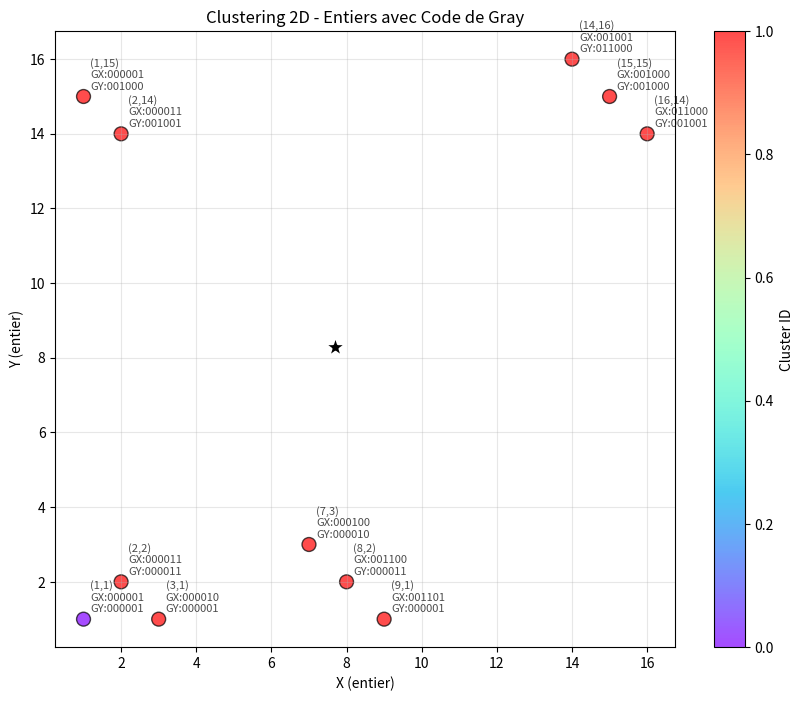
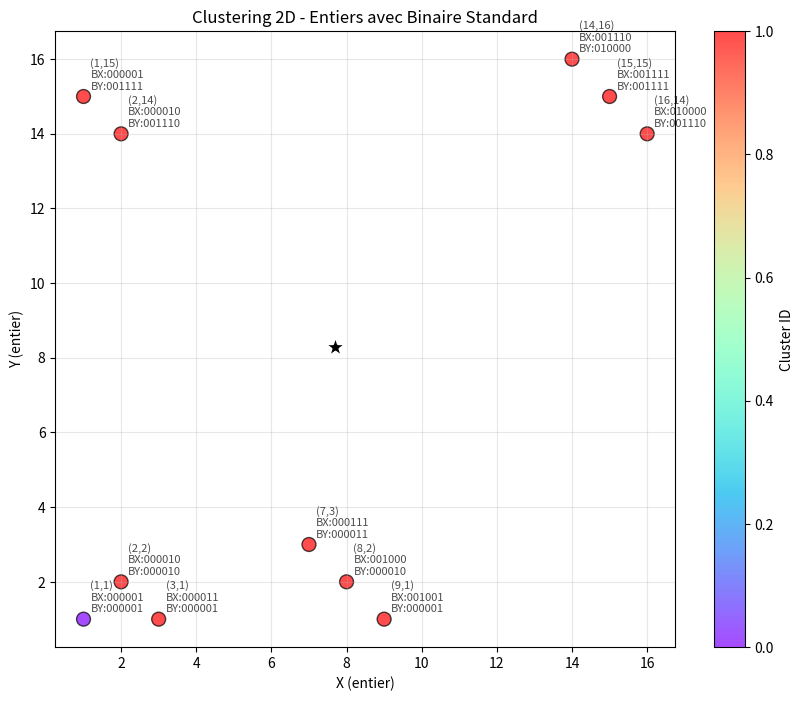
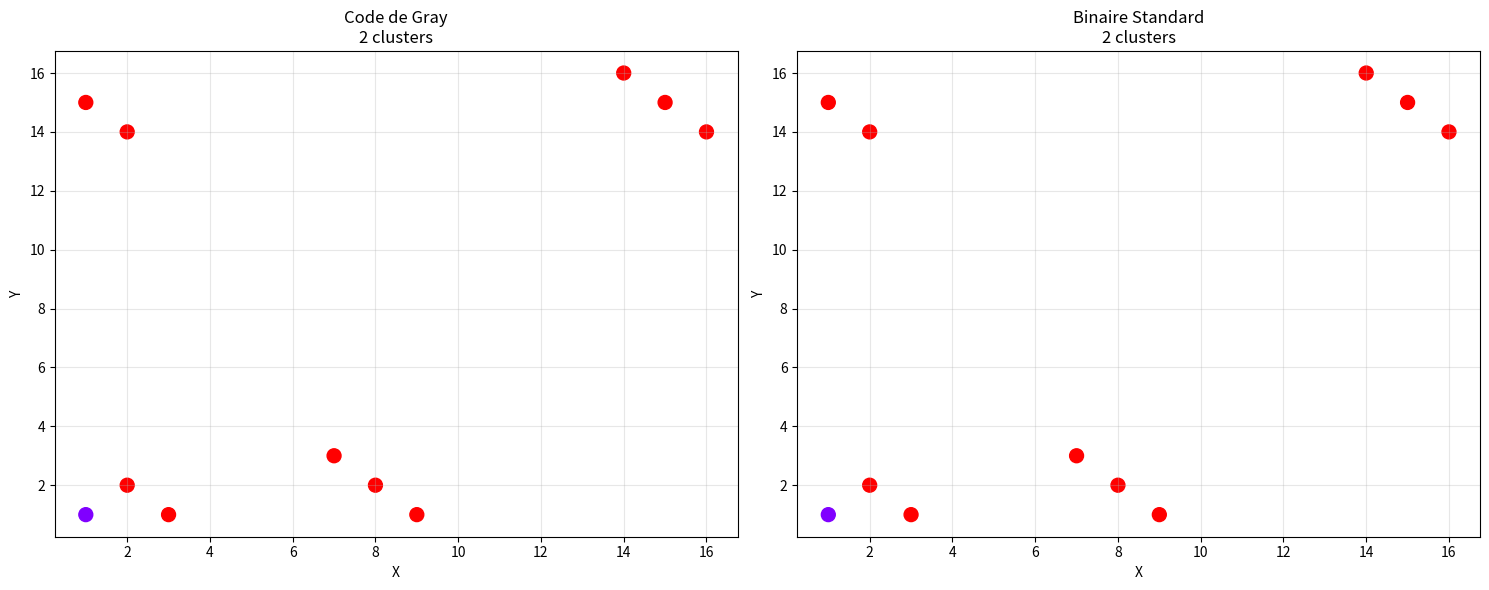

Recreate these plots in Python, in order. (Note: this script raises an exception after producing the figures.)
# Clustering 2D modifié pour valeurs entières avec options Gray/Binaire
import matplotlib.pyplot as plt
import math
import time
from typing import List, Tuple, Optional, Dict, Set
from dataclasses import dataclass, field
from collections import defaultdict
import random

# ============== CONFIGURATION ==============

@dataclass
class Config:
    """Configuration globale pour l'algorithme de clustering"""
    nb_bits: int = 8  # Nombre de bits pour la représentation
    threshold: int = 1  # Seuil de différence en bits pour rattacher à un cluster
    decay_factor: float = 0.9  # Facteur de décroissance pour la récence
    use_gray_code: bool = True  # True pour Gray code, False pour binaire standard
    

# ============== REPRÉSENTATION BINAIRE ==============

class BinaryRepresentation:
    """Classe pour gérer la conversion et manipulation des représentations binaires"""
    
    @staticmethod
    def int_to_binary(value: int, nb_bits: int) -> str:
        """Convertit un entier en représentation binaire standard"""
        if value < 0:
            raise ValueError("Cette fonction ne traite que les entiers positifs")
        
        max_value = (2 ** nb_bits) - 1
        if value > max_value:
            # Si la valeur dépasse la capacité, on la tronque
            value = max_value
        
        return format(value, f'0{nb_bits}b')
    
    @staticmethod
    def int_to_gray(value: int, nb_bits: int) -> str:
        """Convertit un entier en code de Gray"""
        if value < 0:
            raise ValueError("Cette fonction ne traite que les entiers positifs")
        
        max_value = (2 ** nb_bits) - 1
        if value > max_value:
            value = max_value
        
        # Conversion en code de Gray : G = B XOR (B >> 1)
        gray = value ^ (value >> 1)
        return format(gray, f'0{nb_bits}b')
    
    @staticmethod
    def hamming_distance(bin1: str, bin2: str) -> int:
        """Calcule la distance de Hamming entre deux chaînes binaires"""
        return sum(c1 != c2 for c1, c2 in zip(bin1, bin2))
    
    @staticmethod
    def first_different_bit(bin1: str, bin2: str) -> int:
        """Trouve l'index du premier bit différent entre deux chaînes"""
        for i, (c1, c2) in enumerate(zip(bin1, bin2)):
            if c1 != c2:
                return i
        return -1  # Aucune différence trouvée
    
    @staticmethod
    def validate_integer_input(x, y) -> Tuple[int, int]:
        """Valide et convertit les entrées en entiers positifs"""
        try:
            x_int = int(round(x))
            y_int = int(round(y))
            
            # Assure que les valeurs sont positives
            x_int = max(0, x_int)
            y_int = max(0, y_int)
            
            return x_int, y_int
        except (ValueError, TypeError) as e:
            raise ValueError(f"Les valeurs d'entrée doivent être convertibles en entiers: {e}")


# ============== CLASSES DE DONNÉES ==============

@dataclass
class DataPoint:
    """Représente un point de données en 2D avec des entiers positifs"""
    x: int
    y: int
    binary_x: str = ""
    binary_y: str = ""
    timestamp: float = field(default_factory=time.time)
    cluster_id: Optional[int] = None
    config: Config = field(default_factory=Config)
    
    def __post_init__(self):
        """Initialise les représentations binaires après création"""
        if not self.binary_x or not self.binary_y:
            self._update_binary_representations()
    
    def _update_binary_representations(self):
        """Met à jour les représentations binaires selon la configuration"""
        if self.config.use_gray_code:
            self.binary_x = BinaryRepresentation.int_to_gray(self.x, self.config.nb_bits)
            self.binary_y = BinaryRepresentation.int_to_gray(self.y, self.config.nb_bits)
        else:
            self.binary_x = BinaryRepresentation.int_to_binary(self.x, self.config.nb_bits)
            self.binary_y = BinaryRepresentation.int_to_binary(self.y, self.config.nb_bits)


@dataclass
class Prototype:
    """Représente un prototype avec support pour Gray et binaire standard"""
    binary_x: str  # Peut contenir des '*' pour les bits imprécis
    binary_y: str
    children: List['TreeNode'] = field(default_factory=list)
    instances: Set[int] = field(default_factory=set)
    created_at: float = field(default_factory=time.time)
    last_seen: float = field(default_factory=time.time)
    config: Config = field(default_factory=Config)
    
    def update_last_seen(self):
        """Met à jour le timestamp de dernière observation"""
        self.last_seen = time.time()
    
    def matches(self, binary_x: str, binary_y: str) -> bool:
        """Vérifie si un point correspond au prototype"""
        return all(p == '*' or p == b for p, b in zip(self.binary_x, binary_x)) and \
               all(p == '*' or p == b for p, b in zip(self.binary_y, binary_y))
    
    def distance_to(self, binary_x: str, binary_y: str, dimension: str = 'both') -> int:
        """Calcule la distance en bits entre le prototype et un point"""
        if dimension == 'x' or dimension == 'both':
            dist_x = sum(1 for p, b in zip(self.binary_x, binary_x) 
                        if p != '*' and p != b)
            return dist_x
        else:
            dist_x = 0
    
            
        if dimension == 'y' or dimension == 'both':
            dist_y = sum(1 for p, b in zip(self.binary_y, binary_y) 
                        if p != '*' and p != b)
            return dist_y
        else:
            dist_y = 0
            
        return dist_x + dist_y
    
    def to_string(self) -> str:
        """Représentation textuelle du prototype"""
        encoding = "Gray" if self.config.use_gray_code else "Binary"
        return f"Prototype ({encoding}): X={self.binary_x}, Y={self.binary_y}"


# ============== CLASSES PRINCIPALES ==============

class TreeNode:
    """Nœud de l'arbre avec support amélioré pour le tracking des différences"""
    
    def __init__(self, data: DataPoint, parent: Optional['TreeNode'] = None):
        self.data = data
        self.parent = parent
        self.left: Optional['TreeNode'] = None
        self.right: Optional['TreeNode'] = None
        self.prototype: Optional[Prototype] = None
        self.depth = 0 if parent is None else parent.depth + 1
        self.popularity = 0
        self.first_diff_bit_x = -1  # Premier bit différent en X
        self.first_diff_bit_y = -1  # Premier bit différent en Y
        
    def add_child(self, child: 'TreeNode', direction: str):
        """Ajoute un enfant et met à jour la popularité"""
        if direction == 'left':
            self.left = child
        else:
            self.right = child
        
        child.parent = self
        
        # Met à jour la popularité des ancêtres
        current = self
        while current:
            current.popularity += 1
            current = current.parent
    
    def find_first_diff_with_parent(self):
        """Trouve le premier bit différent avec le parent"""
        if self.parent:
            self.first_diff_bit_x = BinaryRepresentation.first_different_bit(
                self.data.binary_x, self.parent.data.binary_x
            )
            self.first_diff_bit_y = BinaryRepresentation.first_different_bit(
                self.data.binary_y, self.parent.data.binary_y
            )
    
    def create_prototype(self, bit_position: int = None, dimension: str = 'both') -> Prototype:
        """Crée un prototype en remplaçant certains bits par des '*'"""
        if bit_position is None:
            # Par défaut, utilise la moitié des bits
            bit_position = self.data.config.nb_bits // 2
        
        binary_x = list(self.data.binary_x)
        binary_y = list(self.data.binary_y)
        
        if dimension in ['x', 'both']:
            for i in range(bit_position, len(binary_x)):
                binary_x[i] = '*'
                
        if dimension in ['y', 'both']:
            for i in range(bit_position, len(binary_y)):
                binary_y[i] = '*'
        
        prototype = Prototype(''.join(binary_x), ''.join(binary_y), config=self.data.config)
        return prototype


class ScoringSystem:
    """Système de scoring adapté aux entiers et aux deux types d'encodage"""
    
    def __init__(self, config: Config):
        self.config = config
    
    def tree_score(self, node: TreeNode) -> float:
        """Score basé sur la position dans l'arbre (MDL)"""
        # En binaire standard, privilégier les différences sur les bits de poids fort
        if not self.config.use_gray_code:
            # Bonus si la différence est sur les premiers bits (poids fort)
            weight = 1.0
            if node.first_diff_bit_x >= 0:
                weight += (self.config.nb_bits - node.first_diff_bit_x) / self.config.nb_bits
            if node.first_diff_bit_y >= 0:
                weight += (self.config.nb_bits - node.first_diff_bit_y) / self.config.nb_bits
            weight /= 3  # Normaliser
            
            return weight / (1.0 + math.log(1 + node.depth))
        else:
            # En Gray, tous les bits ont le même poids
            return 1.0 / (1.0 + math.log(1 + node.depth))
    
    def popularity_score(self, node: TreeNode) -> float:
        """Score basé sur la popularité"""
        return 1.0 - 1.0 / (1.0 + node.popularity / 10.0)
    
    def recency_score(self, prototype: Prototype, current_time: float) -> float:
        """Score basé sur la récence"""
        time_diff = current_time - prototype.last_seen
        return math.exp(-time_diff * (1 - self.config.decay_factor))
    
    def combined_score(self, node: TreeNode, current_time: float) -> float:
        """Score combiné avec prise en compte du type d'encodage"""
        tree = self.tree_score(node)
        popularity = self.popularity_score(node)
        
        if node.prototype:
            recency = self.recency_score(node.prototype, current_time)
        else:
            recency = 0.5
            
        return min(tree, popularity, recency)


class IncrementalClustering:
    """Algorithme de clustering adapté aux entiers avec options Gray/Binaire"""
    
    def __init__(self, config: Config = Config()):
        self.config = config
        self.data_points: List[DataPoint] = []
        self.tree_root: Optional[TreeNode] = None
        self.prototypes: List[Prototype] = []
        self.scoring = ScoringSystem(config)
        self.next_cluster_id = 0
        
    def add_data_point(self, x, y) -> Tuple[int, bool]:
        """Ajoute un point entier positif et le clusterise"""
        # Validation et conversion en entiers
        x_int, y_int = BinaryRepresentation.validate_integer_input(x, y)
        
        # Création du point avec la configuration
        point = DataPoint(x_int, y_int, config=self.config)
        self.data_points.append(point)
        
        if self.tree_root is None:
            self.tree_root = TreeNode(point)
            point.cluster_id = self.next_cluster_id
            self.next_cluster_id += 1
            return point.cluster_id, True
        
        best_prototype, best_score = self._find_best_prototype(point)
        
        if best_prototype and self._should_attach_to_prototype(point, best_prototype):
            # Réutilise un cluster ID existant ou crée un nouveau
            point.cluster_id = self._get_cluster_id_for_prototype(best_prototype)
            best_prototype.instances.add(len(self.data_points) - 1)
            best_prototype.update_last_seen()
            return point.cluster_id, False
        else:
            self._create_new_cluster(point)
            return point.cluster_id, True
    
    def _get_cluster_id_for_prototype(self, prototype: Prototype) -> int:
        """Récupère ou crée un cluster ID pour un prototype"""
        # Cherche dans les points existants couverts par ce prototype
        for idx in prototype.instances:
            if idx < len(self.data_points):
                return self.data_points[idx].cluster_id
        
        # Si aucun cluster ID trouvé, crée un nouveau
        new_id = self.next_cluster_id
        self.next_cluster_id += 1
        return new_id
    
    def _find_best_prototype(self, point: DataPoint) -> Tuple[Optional[Prototype], float]:
        """Trouve le meilleur prototype pour un point donné"""
        best_prototype = None
        best_score = float('inf')
        best_distance = float('inf')
        
        for prototype in self.prototypes:
            # Calcul des distances par dimension
            dist_x = prototype.distance_to(point.binary_x, point.binary_y, 'x')
            dist_y = prototype.distance_to(point.binary_x, point.binary_y, 'y')
            
            # Gestion des deux problèmes spécifiques au 2D
            
            # Problème 1: Proximité mixte
            if (dist_x <= self.config.threshold) != (dist_y <= self.config.threshold):
                total_distance = dist_x + dist_y
                
                # Vérification du seuil pour la dimension éloignée
                if max(dist_x, dist_y) <= self.config.threshold:
                    current_score = self._calculate_prototype_score(prototype, point)
                    if total_distance < best_distance or \
                       (total_distance == best_distance and current_score < best_score):
                        best_prototype = prototype
                        best_score = current_score
                        best_distance = total_distance
            
            # Problème 2: Proximité multiple
            elif dist_x <= self.config.threshold and dist_y <= self.config.threshold:
                total_distance = dist_x + dist_y
                current_score = self._calculate_prototype_score(prototype, point)
                
                # Choix du cluster avec la distance minimale
                if total_distance < best_distance or \
                   (total_distance == best_distance and current_score < best_score):
                    best_prototype = prototype
                    best_score = current_score
                    best_distance = total_distance
        
        return best_prototype, best_score
    
    def _should_attach_to_prototype(self, point: DataPoint, prototype: Prototype) -> bool:
        """Détermine si un point doit être rattaché à un prototype"""
        distx = prototype.distance_to(point.binary_x, point.binary_y, 'x')
        disty = prototype.distance_to(point.binary_x, point.binary_y, 'y')
        if distx <= self.config.threshold and disty <= self.config.threshold:
            return True
        return False
    
    def _calculate_prototype_score(self, prototype: Prototype, point: DataPoint) -> float:
        """Calcule le score combiné pour un prototype donné"""
        node = self._find_node_for_prototype(prototype)
        if node:
            return self.scoring.combined_score(node, time.time())
        return float('inf')
    
    def _find_node_for_prototype(self, prototype: Prototype) -> Optional[TreeNode]:
        """Trouve le nœud de l'arbre correspondant à un prototype"""
        queue = [self.tree_root]
        while queue:
            node = queue.pop(0)
            if node.prototype == prototype:
                return node
            if node.left:
                queue.append(node.left)
            if node.right:
                queue.append(node.right)
        return None
    
    def _create_new_cluster(self, point: DataPoint):
        """Crée un nouveau cluster pour un point"""
        new_node = TreeNode(point)
        point.cluster_id = self.next_cluster_id
        self.next_cluster_id += 1
        
        # Insertion dans l'arbre
        self._insert_into_tree(new_node)
        
        # Création du prototype
        prototype = new_node.create_prototype(self.config.nb_bits // 2, 'both')
        new_node.prototype = prototype
        prototype.instances.add(len(self.data_points) - 1)
        self.prototypes.append(prototype)
    
    def _insert_into_tree(self, new_node: TreeNode):
        """Insère un nouveau nœud dans l'arbre selon l'encodage"""
        current = self.tree_root
        
        while True:
            # Calcul des distances de Hamming
            dist_x = BinaryRepresentation.hamming_distance(
                current.data.binary_x, 
                new_node.data.binary_x
            )
            dist_y = BinaryRepresentation.hamming_distance(
                current.data.binary_y, 
                new_node.data.binary_y
            )
            
            if dist_x + dist_y == 0:
                break  # Points identiques
            
            # Trouve le premier bit différent pour déterminer la direction
            new_node.find_first_diff_with_parent()
            
            # Stratégie d'insertion selon l'encodage
            if self.config.use_gray_code:
                # En Gray code, utilise le premier bit différent
                first_diff_x = BinaryRepresentation.first_different_bit(
                    current.data.binary_x, new_node.data.binary_x
                )
                first_diff_y = BinaryRepresentation.first_different_bit(
                    current.data.binary_y, new_node.data.binary_y
                )
                
                # Privilégie la dimension avec la première différence
                if first_diff_x >= 0 and (first_diff_y < 0 or first_diff_x <= first_diff_y):
                    use_bit = new_node.data.binary_x[first_diff_x] == '1'
                else:
                    use_bit = new_node.data.binary_y[first_diff_y] == '1'
            else:
                # En binaire standard, privilégie les bits de poids fort
                # Cherche la première différence significative
                use_bit = False
                for i in range(self.config.nb_bits):
                    if i < len(current.data.binary_x) and current.data.binary_x[i] != new_node.data.binary_x[i]:
                        use_bit = new_node.data.binary_x[i] == '1'
                        break
                    elif i < len(current.data.binary_y) and current.data.binary_y[i] != new_node.data.binary_y[i]:
                        use_bit = new_node.data.binary_y[i] == '1'
                        break
            
            # Insertion selon la direction déterminée
            if not use_bit:  # Aller à gauche
                if current.left is None:
                    current.left = new_node
                    current.add_child(new_node, 'left')
                    break
                else:
                    current = current.left
            else:  # Aller à droite
                if current.right is None:
                    current.right = new_node
                    current.add_child(new_node, 'right')
                    break
                else:
                    current = current.right


# ============== VISUALISATION ADAPTÉE ==============

class IntegerClusteringVisualizer:
    """Visualisation adaptée aux entiers avec comparaison Gray/Binaire"""
    
    def __init__(self, clustering: IncrementalClustering):
        self.clustering = clustering
    
    def plot_2d_scatter(self, figsize=(10, 8), show_binary=True, save_path=None):
        """Scatter plot avec informations binaires"""
        plt.figure(figsize=figsize)
        
        # Extraction des données
        x_coords = [p.x for p in self.clustering.data_points]
        y_coords = [p.y for p in self.clustering.data_points]
        clusters = [p.cluster_id for p in self.clustering.data_points]
        
        # Scatter plot
        scatter = plt.scatter(x_coords, y_coords, c=clusters, 
                            cmap='rainbow', s=100, alpha=0.7, edgecolors='black')
        
        # Annotations avec valeurs binaires si demandé
        if show_binary:
            for i, point in enumerate(self.clustering.data_points):
                encoding = "G" if self.clustering.config.use_gray_code else "B"
                annotation = f"({point.x},{point.y})\n{encoding}X:{point.binary_x}\n{encoding}Y:{point.binary_y}"
                plt.annotate(annotation, (point.x, point.y), 
                           xytext=(5, 5), textcoords='offset points',
                           fontsize=8, alpha=0.7)
        
        # Centres des prototypes
        for i, prototype in enumerate(self.clustering.prototypes):
            # Trouve les points associés
            associated_points = []
            for idx in prototype.instances:
                if idx < len(self.clustering.data_points):
                    associated_points.append(self.clustering.data_points[idx])
            
            if associated_points:
                center_x = sum(p.x for p in associated_points) / len(associated_points)
                center_y = sum(p.y for p in associated_points) / len(associated_points)
                plt.scatter(center_x, center_y, marker='*', s=300, 
                          c='black', edgecolors='white', linewidth=2)
        
        encoding_name = "Code de Gray" if self.clustering.config.use_gray_code else "Binaire Standard"
        plt.title(f"Clustering 2D - Entiers avec {encoding_name}")
        plt.xlabel('X (entier)')
        plt.ylabel('Y (entier)')
        plt.colorbar(scatter, label='Cluster ID')
        plt.grid(True, alpha=0.3)
        
        if save_path:
            plt.savefig(save_path, dpi=300, bbox_inches='tight')
        plt.show()
    
    def compare_encodings(self, test_data: List[Tuple[int, int]], figsize=(15, 6)):
        """Compare les résultats Gray vs Binaire sur les mêmes données"""
        fig, (ax1, ax2) = plt.subplots(1, 2, figsize=figsize)
        
        # Test avec Gray
        config_gray = Config(
            nb_bits=self.clustering.config.nb_bits,
            threshold=self.clustering.config.threshold,
            use_gray_code=True
        )
        clustering_gray = IncrementalClustering(config_gray)
        
        for x, y in test_data:
            clustering_gray.add_data_point(x, y)
        
        # Test avec Binaire
        config_binary = Config(
            nb_bits=self.clustering.config.nb_bits,
            threshold=self.clustering.config.threshold,
            use_gray_code=False
        )
        clustering_binary = IncrementalClustering(config_binary)
        
        for x, y in test_data:
            clustering_binary.add_data_point(x, y)
        
        # Visualisation Gray
        x_coords = [p.x for p in clustering_gray.data_points]
        y_coords = [p.y for p in clustering_gray.data_points]
        clusters = [p.cluster_id for p in clustering_gray.data_points]
        
        ax1.scatter(x_coords, y_coords, c=clusters, cmap='rainbow', s=100)
        ax1.set_title(f"Code de Gray\n{clustering_gray.next_cluster_id} clusters")
        ax1.set_xlabel('X')
        ax1.set_ylabel('Y')
        ax1.grid(True, alpha=0.3)
        
        # Visualisation Binaire
        x_coords = [p.x for p in clustering_binary.data_points]
        y_coords = [p.y for p in clustering_binary.data_points]
        clusters = [p.cluster_id for p in clustering_binary.data_points]
        
        ax2.scatter(x_coords, y_coords, c=clusters, cmap='rainbow', s=100)
        ax2.set_title(f"Binaire Standard\n{clustering_binary.next_cluster_id} clusters")
        ax2.set_xlabel('X')
        ax2.set_ylabel('Y')
        ax2.grid(True, alpha=0.3)
        
        plt.tight_layout()
        plt.show()
        
        return clustering_gray, clustering_binary


# ============== DÉMONSTRATION ==============

def demonstrate_integer_clustering():
    """Démonstration complète avec entiers et comparaison encodages"""
    
    print("=== Clustering 2D pour Entiers - Gray vs Binaire ===\n")
    
    # Configuration de test
    config = Config(nb_bits=6, threshold=2, use_gray_code=True)
    
    # Données de test (entiers)
    test_points = [
        (1, 1), (2, 2), (3, 1),    # Cluster 1
        (15, 15), (14, 16), (16, 14),  # Cluster 2
        (8, 2), (7, 3), (9, 1),    # Cluster 3
        (1, 15), (2, 14),          # Points isolés
    ]
    
    print("Points de test:")
    for i, (x, y) in enumerate(test_points):
        binary_x = BinaryRepresentation.int_to_binary(x, config.nb_bits)
        binary_y = BinaryRepresentation.int_to_binary(y, config.nb_bits)
        gray_x = BinaryRepresentation.int_to_gray(x, config.nb_bits)
        gray_y = BinaryRepresentation.int_to_gray(y, config.nb_bits)
        
        print(f"  Point {i}: ({x}, {y})")
        print(f"    Binaire: X={binary_x}, Y={binary_y}")
        print(f"    Gray:    X={gray_x}, Y={gray_y}")
    
    # Test avec Code de Gray
    print(f"\n=== Test avec Code de Gray ===")
    clustering_gray = IncrementalClustering(Config(nb_bits=6, threshold=2, use_gray_code=True))
    
    for x, y in test_points:
        cluster_id, is_new = clustering_gray.add_data_point(x, y)
        print(f"Point ({x}, {y}) -> Cluster {cluster_id} (nouveau: {is_new})")
    
    # Test avec Binaire Standard
    print(f"\n=== Test avec Binaire Standard ===")
    clustering_binary = IncrementalClustering(Config(nb_bits=6, threshold=2, use_gray_code=False))
    
    for x, y in test_points:
        cluster_id, is_new = clustering_binary.add_data_point(x, y)
        print(f"Point ({x}, {y}) -> Cluster {cluster_id} (nouveau: {is_new})")
    
    # Comparaison des résultats
    print(f"\n=== Comparaison des résultats ===")
    print(f"Code de Gray:     {clustering_gray.next_cluster_id} clusters")
    print(f"Binaire Standard: {clustering_binary.next_cluster_id} clusters")
    
    # Visualisation
    visualizer_gray = IntegerClusteringVisualizer(clustering_gray)
    print(f"\nVisualisation Code de Gray:")
    visualizer_gray.plot_2d_scatter(show_binary=True)
    
    visualizer_binary = IntegerClusteringVisualizer(clustering_binary)
    print(f"\nVisualisation Binaire Standard:")
    visualizer_binary.plot_2d_scatter(show_binary=True)
    
    # Comparaison côte à côte
    print(f"\nComparaison côte à côte:")
    visualizer_gray.compare_encodings(test_points)
    
    return clustering_gray, clustering_binary


def example_differences():
    """Exemple illustrant les différences entre Gray et Binaire"""
    print("\n=== Exemple des différences d'encodage ===")
    
    # Séquence de nombres consécutifs
    numbers = list(range(8))
    
    print("Différences entre nombres consécutifs :")
    print("Nombre | Binaire  | Gray     | Dist.Ham Bin | Dist.Ham Gray")
    print("-------|----------|----------|--------------|---------------")
    
    for i in range(len(numbers) - 1):
        curr = numbers[i]
        next_num = numbers[i + 1]
        
        bin_curr = BinaryRepresentation.int_to_binary(curr, 4)
        bin_next = BinaryRepresentation.int_to_binary(next_num, 4)
        gray_curr = BinaryRepresentation.int_to_gray(curr, 4)
        gray_next = BinaryRepresentation.int_to_gray(next_num, 4)
        
        ham_bin = BinaryRepresentation.hamming_distance(bin_curr, bin_next)
        ham_gray = BinaryRepresentation.hamming_distance(gray_curr, gray_next)
        
        print(f"{curr:>3} -> {next_num:>1} | {bin_curr} | {gray_curr} | {ham_bin:>11} | {ham_gray:>12}")
    
    print("\nObservation: En code de Gray, les nombres consécutifs ne diffèrent que d'un bit!")


def analyze_clustering_differences():
    """Analyse des différences de clustering entre Gray et Binaire"""
    print("\n=== Analyse des différences de clustering ===")
    
    # Points problématiques pour illustrer la différence
    problematic_points = [
        (7, 5),    # 0111, 0101 en binaire
        (8, 6),    # 1000, 0110 en binaire (grande différence de Hamming)
        (15, 7),   # 1111, 0111 en binaire
        (16, 8),   # Sortie de la plage 4 bits
    ]
    
    print("Analyse de points problématiques:")
    
    for x, y in problematic_points:
        print(f"\nPoint ({x}, {y}):")
        
        # Binaire 4 bits
        try:
            bin_x = BinaryRepresentation.int_to_binary(x, 4)
            bin_y = BinaryRepresentation.int_to_binary(y, 4)
            print(f"  Binaire: X={bin_x}, Y={bin_y}")
        except:
            print(f"  Binaire: Hors limites pour 4 bits")
        
        # Gray 4 bits  
        try:
            gray_x = BinaryRepresentation.int_to_gray(x, 4)
            gray_y = BinaryRepresentation.int_to_gray(y, 4)
            print(f"  Gray:    X={gray_x}, Y={gray_y}")
        except:
            print(f"  Gray: Hors limites pour 4 bits")


def test_specific_differences():
    """Test des cas spécifiques mentionnés (ex: 1011 vs 1001)"""
    print("\n=== Test des différences spécifiques ===")
    
    # Exemple donné: 1011 diffère de 1001 au 3ème bit
    print("Exemple: 1011 vs 1001")
    bin1, bin2 = "1011", "1001"
    
    first_diff = BinaryRepresentation.first_different_bit(bin1, bin2)
    ham_dist = BinaryRepresentation.hamming_distance(bin1, bin2)
    
    print(f"  Première différence: bit {first_diff} (0-indexé)")
    print(f"  Distance de Hamming: {ham_dist}")
    
    # Conversion vers entiers
    int1 = int(bin1, 2)  # 11
    int2 = int(bin2, 2)  # 9
    
    print(f"  Entiers correspondants: {int1} et {int2}")
    
    # Test dans le clustering
    config = Config(nb_bits=4, threshold=1, use_gray_code=False)
    clustering = IncrementalClustering(config)
    
    # Ajouter quelques points pour créer un contexte
    clustering.add_data_point(int1, int1)  # (11, 11)
    clustering.add_data_point(int2, int2)  # (9, 9)
    
    print(f"\nRésultat clustering:")
    print(f"  Point ({int1}, {int1}) -> Cluster {clustering.data_points[0].cluster_id}")
    print(f"  Point ({int2}, {int2}) -> Cluster {clustering.data_points[1].cluster_id}")
    
    if clustering.data_points[0].cluster_id == clustering.data_points[1].cluster_id:
        print("  -> Même cluster (distance acceptable)")
    else:
        print("  -> Clusters différents (distance trop grande)")


def main():
    """Fonction principale pour tester toutes les fonctionnalités"""
    
    # Démonstration complète
    demonstrate_integer_clustering()
    
    # Exemples des différences d'encodage
    example_differences()
    
    # Analyse des différences de clustering
    analyze_clustering_differences()
    
    # Test des cas spécifiques
    test_specific_differences()
    
    # Test interactif optionnel
    print("\n=== Test Interactif ===")
    response = input("Voulez-vous tester vos propres valeurs? (o/n): ")
    
    if response.lower() == 'o':
        interactive_test()


def interactive_test():
    """Test interactif pour entrer ses propres valeurs"""
    print("\nTest interactif - Entrez vos propres valeurs entières positives")
    
    try:
        nb_bits = int(input("Nombre de bits (4-16): "))
        threshold = int(input("Seuil de clustering (1-8): "))
        
        use_gray = input("Utiliser le code de Gray? (o/n): ").lower() == 'o'
        
        config = Config(nb_bits=nb_bits, threshold=threshold, use_gray_code=use_gray)
        clustering = IncrementalClustering(config)
        
        print(f"\nConfiguration: {nb_bits} bits, seuil={threshold}, Gray={use_gray}")
        print("Entrez des points (x,y). Tapez 'q' pour quitter.")
        
        while True:
            try:
                user_input = input("\nPoint (x,y) ou 'q': ")
                if user_input.lower() == 'q':
                    break
                
                # Parse input
                parts = user_input.replace('(', '').replace(')', '').split(',')
                x = int(parts[0].strip())
                y = int(parts[1].strip())
                
                cluster_id, is_new = clustering.add_data_point(x, y)
                point = clustering.data_points[-1]
                
                print(f"  Point ({x}, {y}):")
                print(f"  -> Binaire: X={point.binary_x}, Y={point.binary_y}")
                print(f"  -> Cluster {cluster_id} {'(nouveau)' if is_new else '(existant)'}")
                
            except (ValueError, IndexError):
                print("Format invalide. Utilisez: x,y (ex: 5,3)")
            except Exception as e:
                print(f"Erreur: {e}")
        
        # Visualisation finale
        if len(clustering.data_points) > 0:
            print(f"\nRésultats finaux: {clustering.next_cluster_id} clusters créés")
            visualizer = IntegerClusteringVisualizer(clustering)
            visualizer.plot_2d_scatter(show_binary=True)
    
    except Exception as e:
        print(f"Erreur lors du test interactif: {e}")


# ============== UTILITAIRES SUPPLÉMENTAIRES ==============

def create_test_datasets():
    """Crée différents jeux de données pour tester les algorithmes"""
    datasets = {
        "consecutifs": [(i, i) for i in range(10)],
        "puissances_2": [(2**i, 2**i) for i in range(6)],
        "bordures": [(0, 0), (1, 0), (0, 1), (1, 1)],
        "aleatoire": [(random.randint(0, 31), random.randint(0, 31)) for _ in range(20)]
    }
    
    return datasets


def benchmark_encodings():
    """Compare les performances des deux encodages"""
    print("\n=== Benchmark des encodages ===")
    
    datasets = create_test_datasets()
    results = {}
    
    for name, data in datasets.items():
        print(f"\nDataset: {name}")
        
        # Test Gray
        config_gray = Config(nb_bits=6, threshold=2, use_gray_code=True)
        clustering_gray = IncrementalClustering(config_gray)
        
        for x, y in data:
            clustering_gray.add_data_point(x, y)
        
        # Test Binaire
        config_binary = Config(nb_bits=6, threshold=2, use_gray_code=False)
        clustering_binary = IncrementalClustering(config_binary)
        
        for x, y in data:
            clustering_binary.add_data_point(x, y)
        
        results[name] = {
            'gray_clusters': clustering_gray.next_cluster_id,
            'binary_clusters': clustering_binary.next_cluster_id,
            'points': len(data)
        }
        
        print(f"  Points: {len(data)}")
        print(f"  Gray: {clustering_gray.next_cluster_id} clusters")
        print(f"  Binaire: {clustering_binary.next_cluster_id} clusters")
    
    # Résumé
    print(f"\n=== Résumé du benchmark ===")
    for name, res in results.items():
        ratio = res['binary_clusters'] / res['gray_clusters'] if res['gray_clusters'] > 0 else 0
        print(f"{name:>12}: Gray={res['gray_clusters']:>2}, Binaire={res['binary_clusters']:>2}, Ratio={ratio:.2f}")


if __name__ == "__main__":
    # Test principal
    main()
    
    # Benchmark supplémentaire
    benchmark_encodings()
